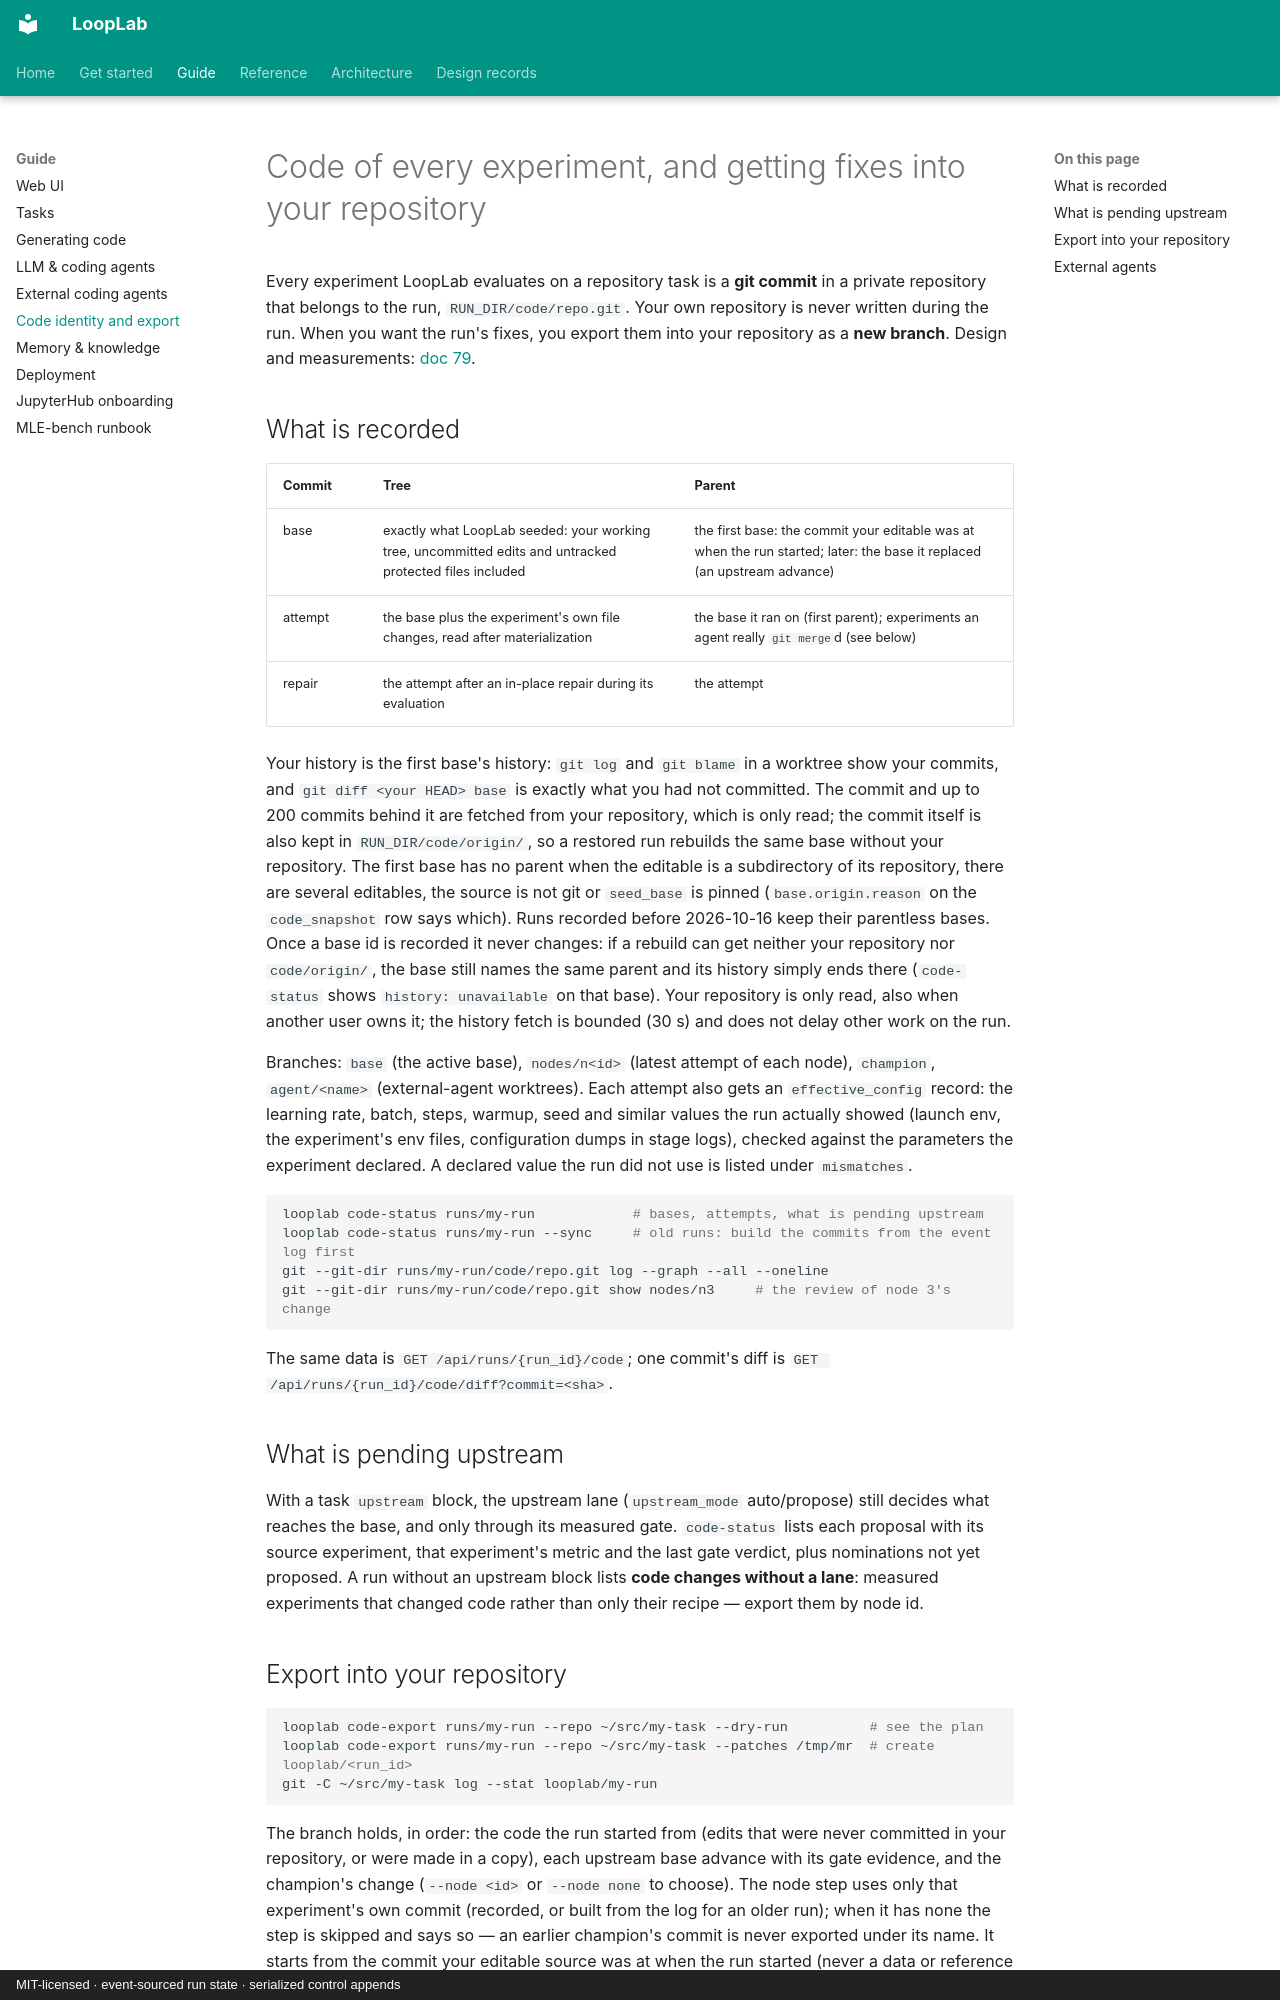

repository: ArtyomZemlyak/looplab · page: guide/code-identity/index.html · generator: mkdocs · copyright: MIT-licensed · event-sourced run state · serialized control appends

# Code of every experiment, and getting fixes into your repository

Every experiment LoopLab evaluates on a repository task is a **git commit** in a private repository
that belongs to the run, `RUN_DIR/code/repo.git`. Your own repository is never written during the
run. When you want the run's fixes, you export them into your repository as a **new branch**.
Design and measurements: [doc 79](../79-node-git-identity-and-code-upstream-2026-10-14.md).

## What is recorded

| Commit | Tree | Parent |
|---|---|---|
| base | exactly what LoopLab seeded: your working tree, uncommitted edits and untracked protected files included | the first base: the commit your editable was at when the run started; later: the base it replaced (an upstream advance) |
| attempt | the base plus the experiment's own file changes, read after materialization | the base it ran on (first parent); experiments an agent really `git merge`d (see below) |
| repair | the attempt after an in-place repair during its evaluation | the attempt |

Your history is the first base's history: `git log` and `git blame` in a worktree show your
commits, and `git diff <your HEAD> base` is exactly what you had not committed. The commit and up to
200 commits behind it are fetched from your repository, which is only read; the commit itself is
also kept in `RUN_DIR/code/origin/`, so a restored run rebuilds the same base without your
repository. The first base has no parent when the editable is a subdirectory of its repository,
there are several editables, the source is not git or `seed_base` is pinned (`base.origin.reason` on
the `code_snapshot` row says which). Runs recorded before 2026-10-16 keep their parentless bases.
Once a base id is recorded it never changes: if a rebuild can get neither your repository nor
`code/origin/`, the base still names the same parent and its history simply ends there
(`code-status` shows `history: unavailable` on that base). Your repository is only read, also
when another user owns it; the history fetch is bounded (30 s) and does not delay other work on
the run.

Branches: `base` (the active base), `nodes/n<id>` (latest attempt of each node), `champion`,
`agent/<name>` (external-agent worktrees). Each attempt also gets an `effective_config` record: the
learning rate, batch, steps, warmup, seed and similar values the run actually showed (launch env,
the experiment's env files, configuration dumps in stage logs), checked against the parameters the
experiment declared. A declared value the run did not use is listed under `mismatches`.

```bash
looplab code-status runs/my-run            # bases, attempts, what is pending upstream
looplab code-status runs/my-run --sync     # old runs: build the commits from the event log first
git --git-dir runs/my-run/code/repo.git log --graph --all --oneline
git --git-dir runs/my-run/code/repo.git show nodes/n3     # the review of node 3's change
```

The same data is `GET /api/runs/{run_id}/code`; one commit's diff is
`GET /api/runs/{run_id}/code/diff?commit=<sha>`.

## What is pending upstream

With a task `upstream` block, the upstream lane (`upstream_mode` auto/propose) still decides what
reaches the base, and only through its measured gate. `code-status` lists each proposal with its
source experiment, that experiment's metric and the last gate verdict, plus nominations not yet
proposed. A run without an upstream block lists **code changes without a lane**: measured
experiments that changed code rather than only their recipe — export them by node id.
